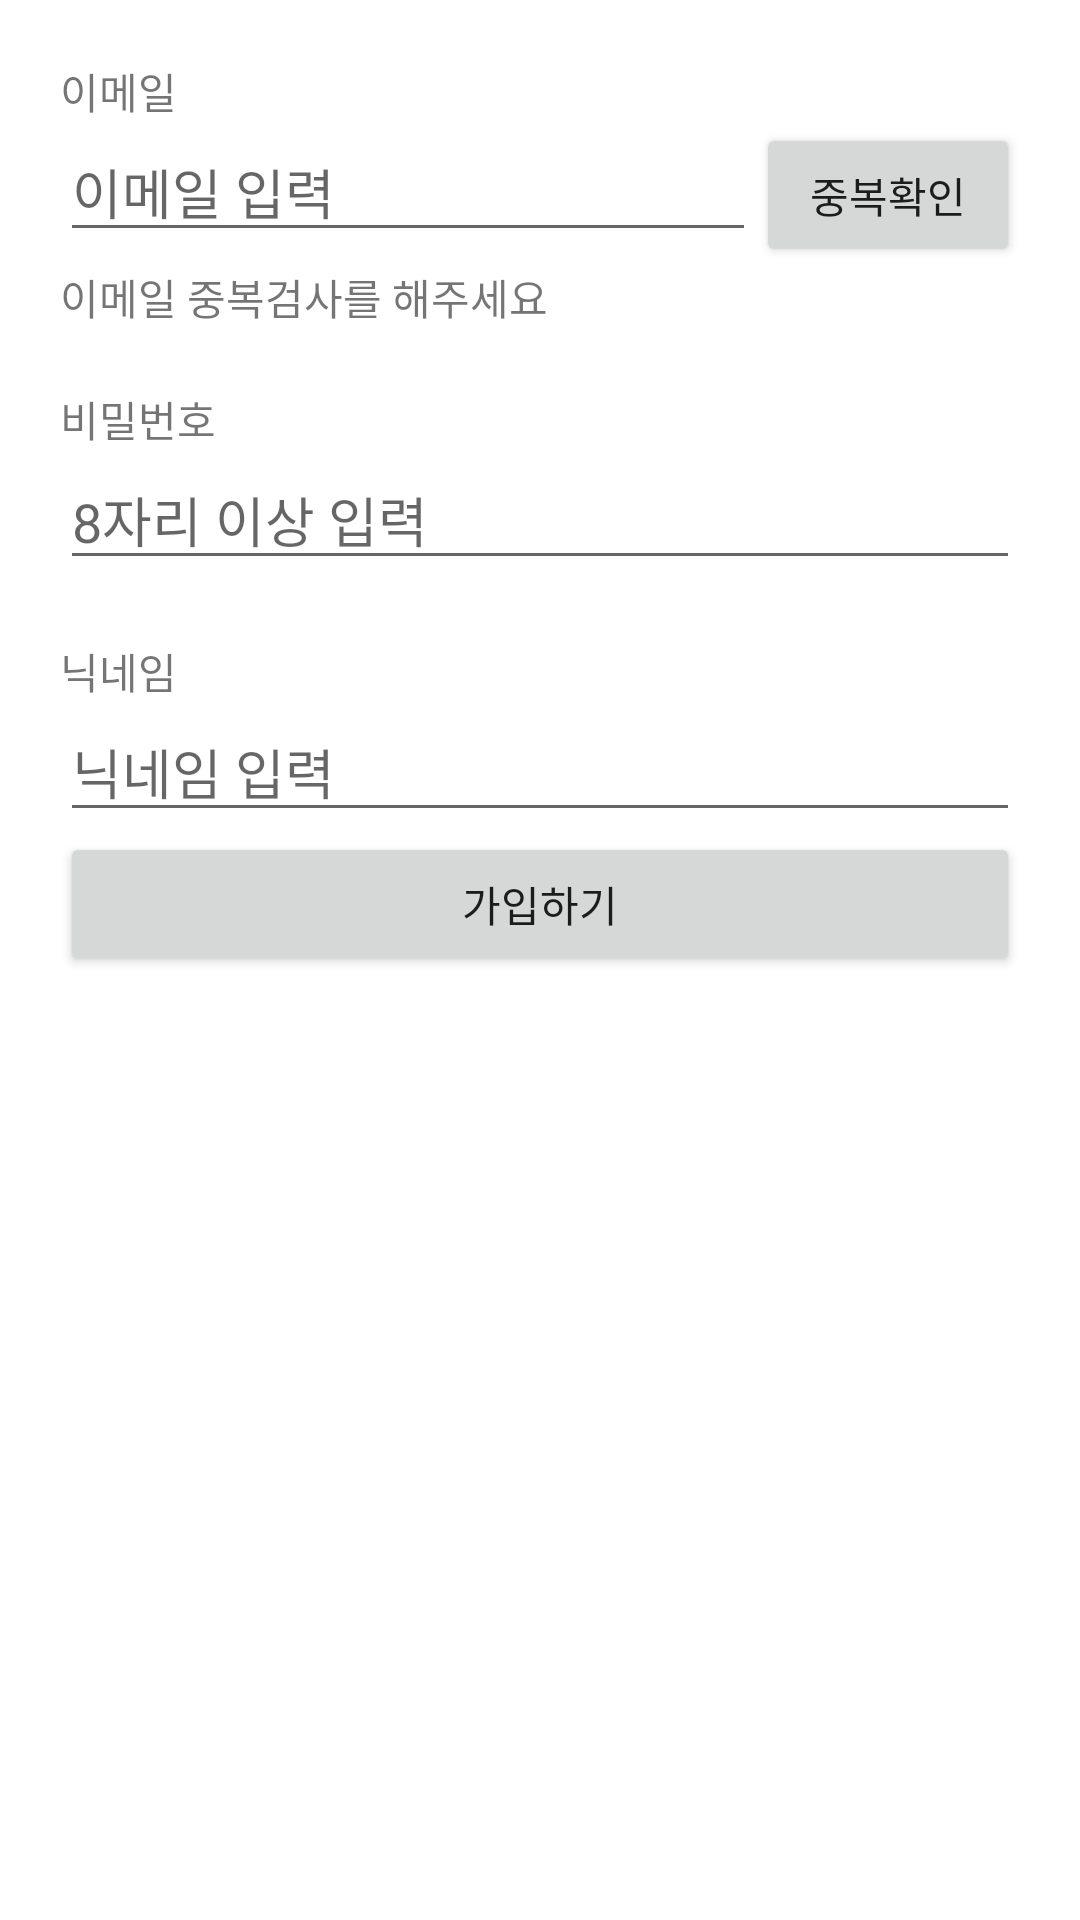

This screen was rendered from an Android layout file. Write that file and the resources it references.
<!-- AndroidManifest.xml: application theme Theme.20220605_Colosseum -->
<!-- res/layout/activity_sign_up.xml -->
<?xml version="1.0" encoding="utf-8"?>
<layout>
    <LinearLayout xmlns:android="http://schemas.android.com/apk/res/android"
        xmlns:app="http://schemas.android.com/apk/res-auto"
        xmlns:tools="http://schemas.android.com/tools"
        android:layout_width="match_parent"
        android:layout_height="match_parent"
        android:padding="20dp"
        android:orientation="vertical"
        tools:context=".SignUpActivity">

          <TextView
              android:layout_width="wrap_content"
              android:layout_height="wrap_content"
              android:text="이메일"/>

        <LinearLayout
            android:layout_width="match_parent"
            android:layout_height="wrap_content"
            android:orientation="horizontal">

            <EditText
                android:id="@+id/edtEmail"
                android:layout_width="0dp"
                android:layout_weight="1"
                android:layout_height="wrap_content"
                android:hint="이메일 입력"
                android:inputType="textEmailAddress"/>

            <Button
                android:id="@+id/btnEmailCheck"
                android:layout_width="wrap_content"
                android:layout_height="wrap_content"
                android:text="중복확인"/>

        </LinearLayout>

        <TextView
            android:id="@+id/txtEmailCheckResult"
            android:layout_width="wrap_content"
            android:layout_height="wrap_content"
            android:text="이메일 중복검사를 해주세요"/>

        <TextView
            android:layout_width="wrap_content"
            android:layout_height="wrap_content"
            android:text="비밀번호"
            android:layout_marginTop="20dp"/>

        <EditText
            android:id="@+id/edtPassword"
            android:layout_width="match_parent"
            android:layout_height="wrap_content"
            android:hint="8자리 이상 입력"
            android:inputType="textPassword"/>

        <TextView
            android:layout_marginTop="20dp"
            android:layout_width="wrap_content"
            android:layout_height="wrap_content"
            android:text="닉네임"/>

        <EditText
            android:id="@+id/edtNickname"
            android:layout_width="match_parent"
            android:layout_height="wrap_content"
            android:hint="닉네임 입력"
            android:singleLine="true"/>

        <Button
            android:id="@+id/btnOk"
            android:layout_width="match_parent"
            android:layout_height="wrap_content"
            android:text="가입하기"/>



    </LinearLayout>
</layout>
<!-- resources referenced by this layout -->
<resources>
  <style name="Theme.20220605_Colosseum" parent="Theme.MaterialComponents.DayNight.DarkActionBar">
          
          <item name="colorPrimary">@color/purple_500</item>
          <item name="colorPrimaryVariant">@color/purple_700</item>
          <item name="colorOnPrimary">@color/white</item>
          
          <item name="colorSecondary">@color/teal_200</item>
          <item name="colorSecondaryVariant">@color/teal_700</item>
          <item name="colorOnSecondary">@color/black</item>
          
          <item name="android:statusBarColor" tools:targetApi="l">?attr/colorPrimaryVariant</item>
          
      </style>
  <color name="purple_500">#FF6200EE</color>
  <color name="purple_700">#FF3700B3</color>
  <color name="white">#FFFFFFFF</color>
  <color name="teal_200">#FF03DAC5</color>
  <color name="teal_700">#FF018786</color>
  <color name="black">#FF000000</color>
</resources>
